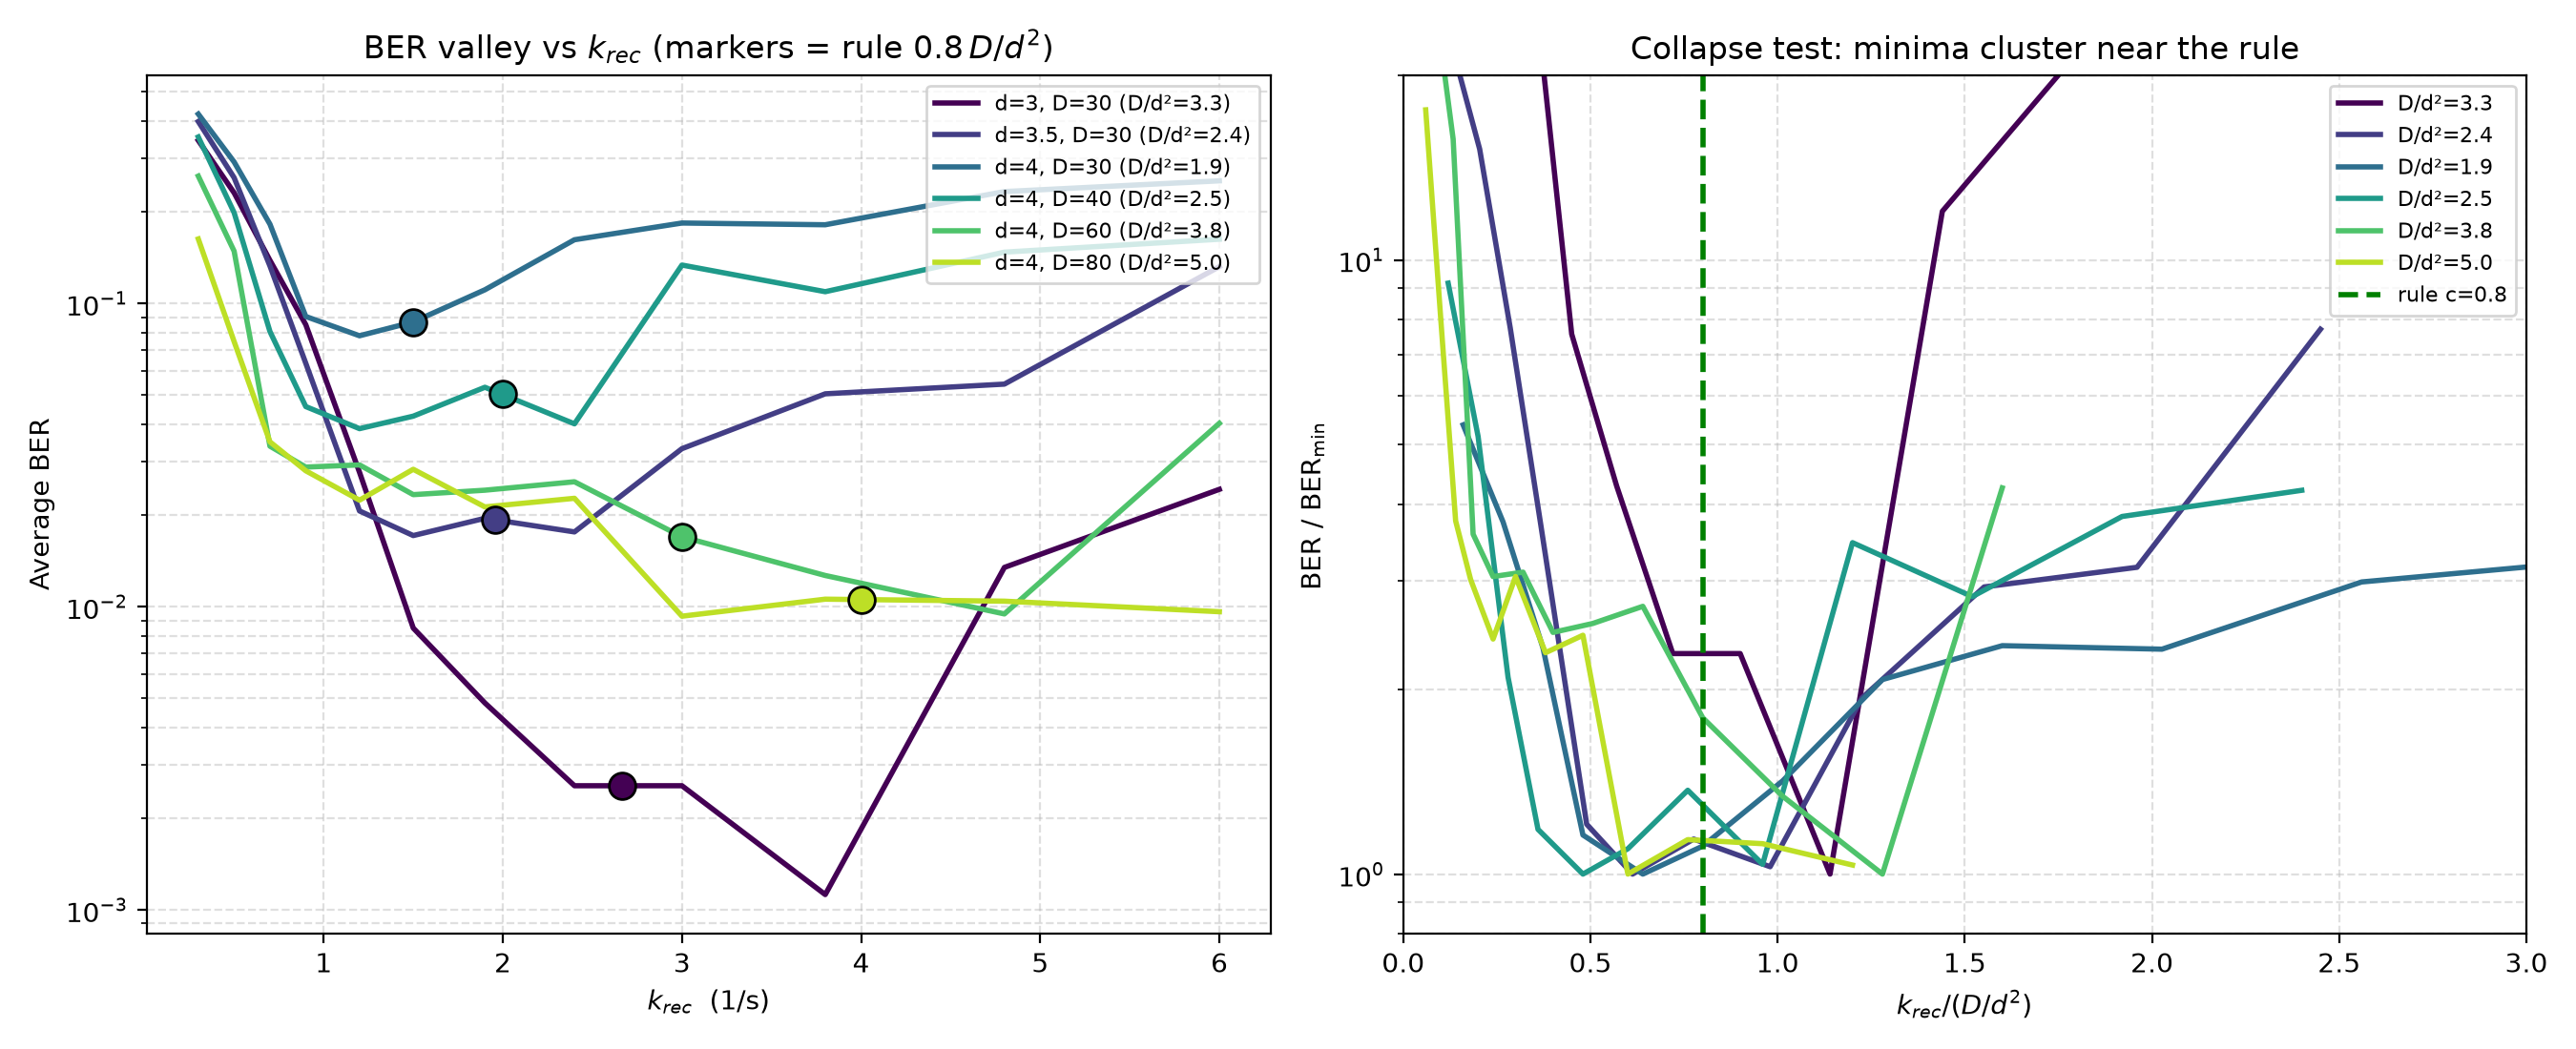

Generate this figure with Python:
# dosya adı: krec_rule_validation.py
# Bu bölümün (System Model - Recovery-Rate Selection) figürünü üretir.
# Ciktilar: krec_rule_validation.png  ve  krec_rule_validation.pdf

import numpy as np
import matplotlib.pyplot as plt

np.random.seed(7)

# ---- simulation parameters (same as the paper) ----
DT = 0.005
T_BIT = 0.2
K_ON = 50.0
K_OFF = 5.0
Q = 50000
SCALE = 80
SAMPLE_TIME = 0.08
NUM_BITS = 900
TRAIN = 120
ITER = 8

COEFF = 0.8   # rule under test: krec = COEFF * (D / d^2)

GRID = np.array([0.3, 0.5, 0.7, 0.9, 1.2, 1.5, 1.9, 2.4, 3.0, 3.8, 4.8, 6.0])
CHANNELS = [(3, 30), (3.5, 30), (4, 30), (4.5, 30),
            (4, 40), (4, 60), (4, 80)]


def simulate_static_tm(C, k_rec):
    n = len(C)
    R = np.zeros(n); D = np.zeros(n); F = np.ones(n)
    for i in range(1, n):
        R[i] = min(1.0, max(0.0, R[i-1] + (K_ON*C[i-1]*F[i-1] - K_OFF*R[i-1])*DT))
        D[i] = min(1.0, max(0.0, D[i-1] + (K_OFF*R[i-1] - k_rec*D[i-1])*DT))
        tot = R[i] + D[i]
        if tot > 1.0:
            R[i] /= tot; D[i] /= tot
        F[i] = min(1.0, max(0.0, 1.0 - R[i] - D[i]))
    return R


def build_fick_channel(bits, d, Dc):
    n = int(NUM_BITS * T_BIT / DT)
    C = np.zeros(n)
    pt = np.maximum(np.arange(0, 2.0, DT), 1e-12)
    pulse = (Q / ((4*np.pi*Dc*pt)**1.5)) * np.exp(-(d**2)/(4*Dc*pt))
    pulse *= 0.005
    for i, b in enumerate(bits):
        if b == 1:
            s = int(i*T_BIT/DT)
            e = min(s + len(pulse), n)
            C[s:e] += pulse[:e-s]
    return C


def compute_ber(R, bits):
    idx = [min(int((j*T_BIT + SAMPLE_TIME)/DT), len(R)-1) for j in range(NUM_BITS)]
    s = np.array([R[i] for i in idx])
    mu1 = np.mean(s[:TRAIN][bits[:TRAIN] == 1])
    mu0 = np.mean(s[:TRAIN][bits[:TRAIN] == 0])
    th = (mu1 + mu0) / 2.0
    return np.mean((s[TRAIN:] > th).astype(int) != bits[TRAIN:])


def averaged_ber(d, Dc, k_rec):
    vals = []
    for _ in range(ITER):
        bits = np.random.randint(0, 2, NUM_BITS)
        Cn = np.random.poisson(build_fick_channel(bits, d, Dc) * SCALE) / SCALE
        vals.append(compute_ber(simulate_static_tm(Cn, k_rec), bits))
    return np.mean(vals)


# ---- BER-vs-krec curve for each channel ----
print("Computing BER(krec) curves...\n")
print(f"{'d':>4} {'D':>4} | {'D/d^2':>6} | {'rule k':>7} {'BER@rule':>9} | "
      f"{'best k':>7} {'BER_best':>9} | {'penalty':>7} | {'kopt/x':>6}")
print("-" * 84)

records = []
for (d, Dc) in CHANNELS:
    x = Dc / d**2
    curve = np.array([averaged_ber(d, Dc, k) for k in GRID])
    best_ber = curve.min()
    best_k = GRID[int(np.argmin(curve))]
    k_rule = COEFF * x
    ber_rule = float(np.interp(k_rule, GRID, curve))
    penalty = ber_rule / max(best_ber, 5e-4)
    records.append(dict(d=d, Dc=Dc, x=x, curve=curve,
                        best_ber=best_ber, best_k=best_k,
                        k_rule=k_rule, ber_rule=ber_rule, penalty=penalty))
    print(f"{d:>4} {Dc:>4} | {x:6.2f} | {k_rule:7.2f} {ber_rule:9.4f} | "
          f"{best_k:7.2f} {best_ber:9.4f} | {penalty:6.2f}x | {best_k/x:6.2f}")

BER_FLOOR = 5e-4
good = [r for r in records if BER_FLOOR < r["best_ber"] < 0.15]
ratios = [r["best_k"]/r["x"] for r in good]
pens = [r["penalty"] for r in good]

print("\n" + "=" * 84)
print(f"krec_opt / (D/d^2) ratio (well-resolved): "
      f"min {min(ratios):.2f}, max {max(ratios):.2f}, median {np.median(ratios):.2f}")
print(f"BER penalty of rule (krec={COEFF}*D/d^2): "
      f"median {np.median(pens):.2f}x, max {max(pens):.2f}x")
print("=" * 84)

# ---- figure ----
fig, (ax1, ax2) = plt.subplots(1, 2, figsize=(13.5, 5.5))
colors = plt.cm.viridis(np.linspace(0, 0.9, len(good)))

for r, col in zip(good, colors):
    ax1.plot(GRID, r["curve"], "-", color=col, lw=2.0,
             label=f"d={r['d']}, D={r['Dc']} (D/d²={r['x']:.1f})")
    ax1.plot(r["k_rule"], r["ber_rule"], "o", color=col, ms=10,
             markeredgecolor="k", zorder=5)
ax1.set_yscale("log")
ax1.set_xlabel(r"$k_{rec}$  (1/s)")
ax1.set_ylabel("Average BER")
ax1.set_title(r"BER valley vs $k_{rec}$ (markers = rule $0.8\,D/d^2$)")
ax1.grid(True, which="both", ls="--", alpha=0.4)
ax1.legend(fontsize=8, loc="upper right")

for r, col in zip(good, colors):
    ax2.plot(GRID / r["x"], r["curve"] / max(r["best_ber"], BER_FLOOR),
             "-", color=col, lw=2.0, label=f"D/d²={r['x']:.1f}")
ax2.axvline(COEFF, color="green", ls="--", lw=2.0, label=f"rule c={COEFF}")
ax2.set_xlim(0, 3); ax2.set_ylim(0.8, 20); ax2.set_yscale("log")
ax2.set_xlabel(r"$k_{rec} / (D/d^2)$")
ax2.set_ylabel(r"BER / BER$_{\min}$")
ax2.set_title("Collapse test: minima cluster near the rule")
ax2.grid(True, which="both", ls="--", alpha=0.4)
ax2.legend(fontsize=8)

plt.tight_layout()
plt.savefig("krec_rule_validation.png", dpi=200)
plt.savefig("krec_rule_validation.pdf")
plt.show()
